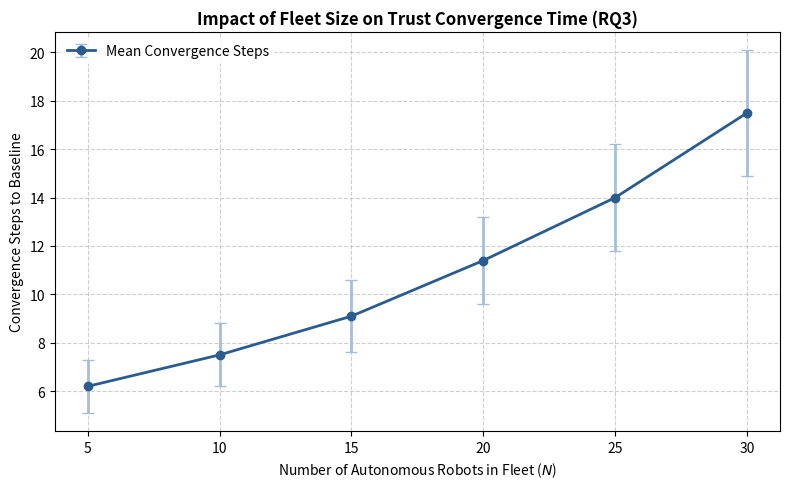

This figure's Python source: (Note: this script raises an exception after producing the figure.)
import matplotlib.pyplot as plt
import numpy as np
import os

# Данные для RQ3: Масштабируемость флота (Fleet Scalability)
num_agents = np.array([5, 10, 15, 20, 25, 30])
convergence_steps = np.array([6.2, 7.5, 9.1, 11.4, 14.0, 17.5])
std_dev = np.array([1.1, 1.3, 1.5, 1.8, 2.2, 2.6])

# Создаем график
plt.figure(figsize=(8, 5))
plt.errorbar(num_agents, convergence_steps, yerr=std_dev, fmt='-o', color='#2b5c8f', 
             ecolor='#a6bddb', elinewidth=2, capsize=4, linewidth=2, markersize=6, label='Mean Convergence Steps')

plt.title('Impact of Fleet Size on Trust Convergence Time (RQ3)', fontsize=12, fontweight='bold')
plt.xlabel('Number of Autonomous Robots in Fleet ($N$)', fontsize=10)
plt.ylabel('Convergence Steps to Baseline', fontsize=10)
plt.grid(True, linestyle='--', alpha=0.6)
plt.xticks(num_agents)
plt.legend(frameon=True, facecolor='white', edgecolor='none')
plt.tight_layout()

# Убедимся, что папка figures существует в корне проекта
os.makedirs('../../figures', exist_ok=True)
output_path = '../../figures/rq3_scalability.png'
plt.savefig(output_path, dpi=300)
print(f"SUCCESS: RQ3 Chart created at {output_path}!")
